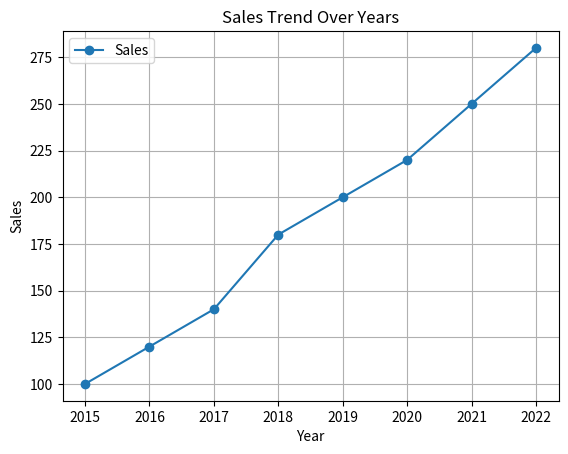

Here is the Python script that generated this plot:
import pandas as pd
import matplotlib.pyplot as plt

# Create sample data
data = {
    'Year': range(2015, 2023),
    'Sales': [100, 120, 140, 180, 200, 220, 250, 280]
}
df = pd.DataFrame(data)

# Create basic plot
plt.figure(figsize=(10, 6))
df.plot(x='Year', y='Sales', kind='line', marker='o')
plt.title('Sales Trend Over Years')
plt.xlabel('Year')
plt.ylabel('Sales')
plt.grid(True)

print("Original DataFrame:")
print(df)
print("\nNote: Plot will be displayed when running in interactive environment")